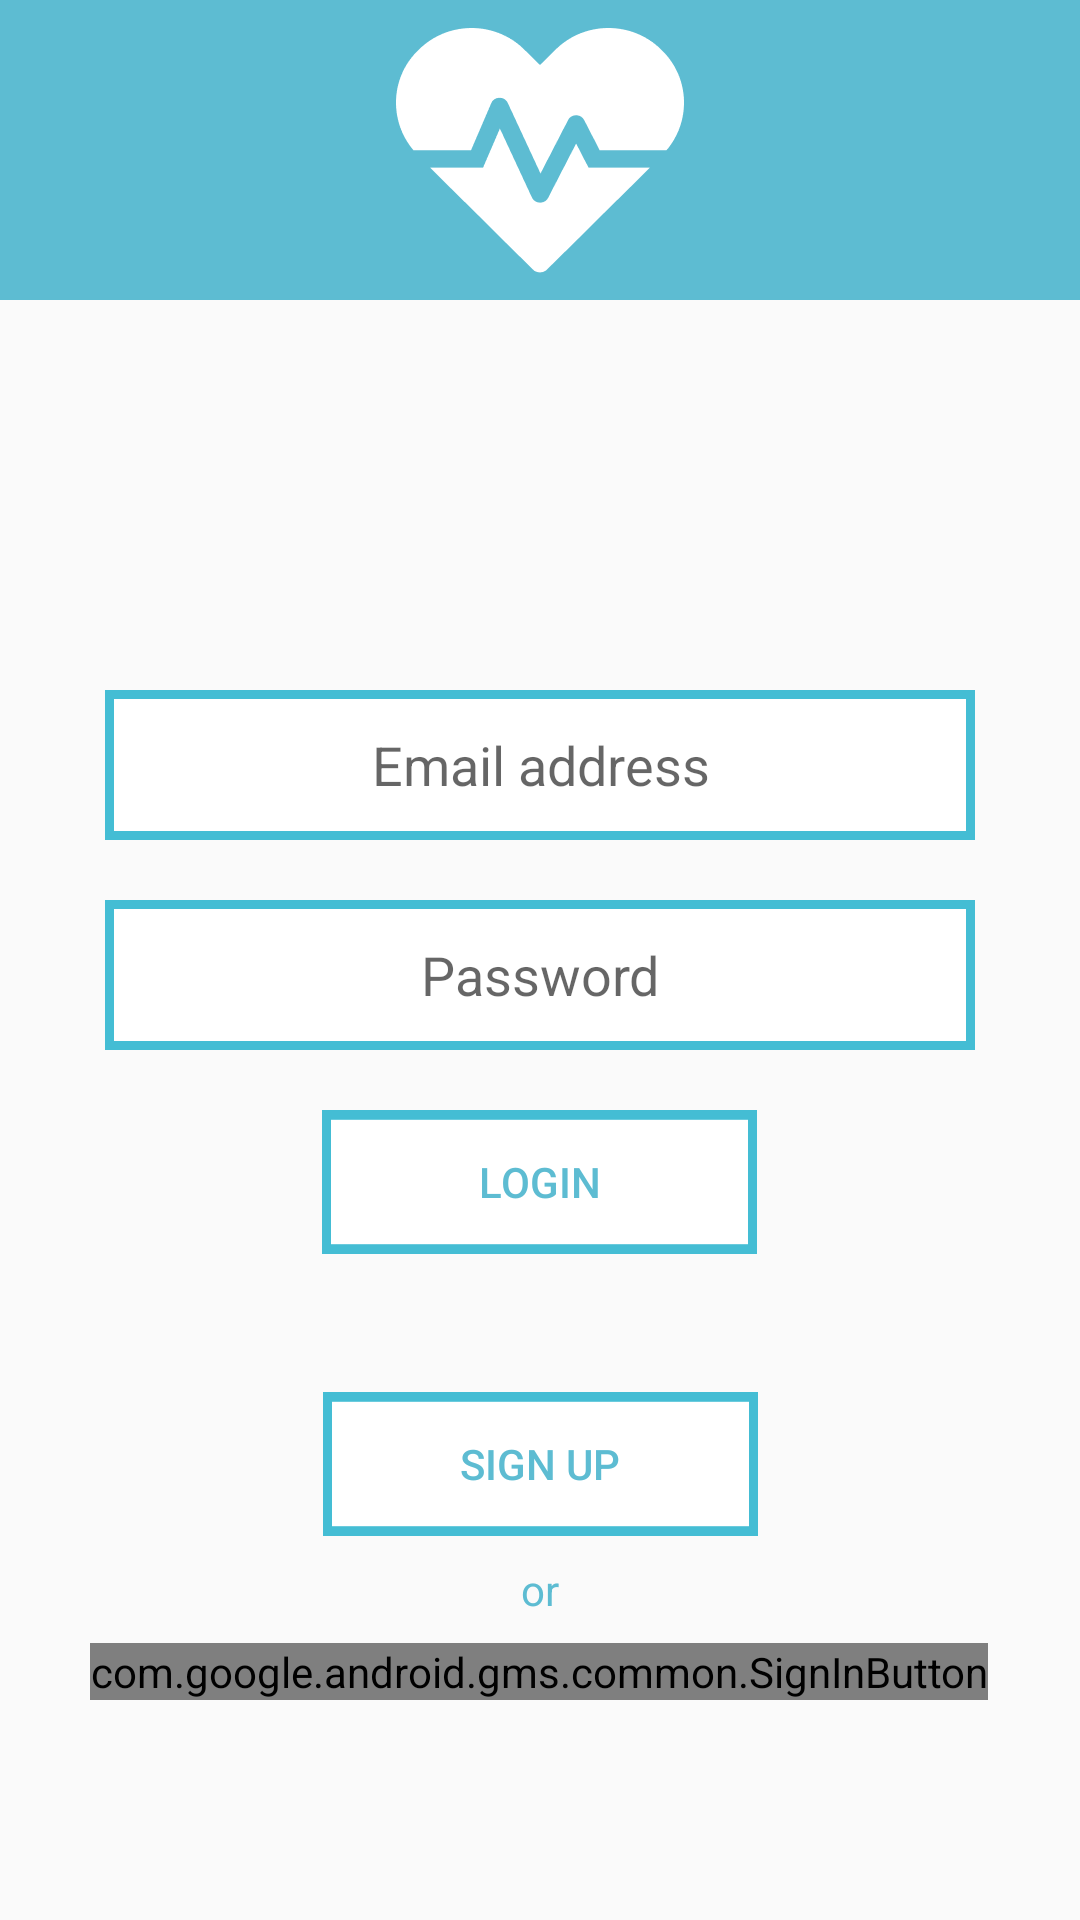

Write the Android layout XML for this screen, with the resource values it uses.
<!-- AndroidManifest.xml: activity theme BlueHeader -->
<!-- res/layout/activity_signin.xml -->
<?xml version="1.0" encoding="utf-8"?>
<androidx.constraintlayout.widget.ConstraintLayout xmlns:android="http://schemas.android.com/apk/res/android"
    xmlns:app="http://schemas.android.com/apk/res-auto"
    xmlns:tools="http://schemas.android.com/tools"
    android:layout_width="match_parent"
    android:layout_height="match_parent"
    tools:context=".SigninActivity">


    <com.google.android.gms.common.SignInButton
        android:id="@+id/googleSignIn"
        android:layout_width="wrap_content"
        android:layout_height="wrap_content"
        app:buttonSize="wide"
        app:layout_constraintBottom_toBottomOf="parent"
        app:layout_constraintEnd_toEndOf="parent"
        app:layout_constraintHorizontal_bias="0.497"
        app:layout_constraintStart_toStartOf="parent"
        app:layout_constraintTop_toTopOf="parent"
        app:layout_constraintVertical_bias="0.882" />

    <ImageView
        android:id="@+id/imageView2"
        android:layout_width="match_parent"
        android:layout_height="100dp"
        app:srcCompat="@color/colorHeader"
        tools:layout_editor_absoluteX="0dp"
        tools:layout_editor_absoluteY="43dp"
        app:layout_constraintTop_toTopOf="parent"/>

    <ImageView
        android:id="@+id/imageView3"
        android:layout_width="wrap_content"
        android:layout_height="wrap_content"
        app:layout_constraintBottom_toBottomOf="@+id/imageView2"
        app:layout_constraintEnd_toEndOf="parent"
        app:layout_constraintStart_toStartOf="@+id/imageView2"
        app:layout_constraintTop_toTopOf="@+id/imageView2"
        app:srcCompat="@drawable/heart_image" />

    <LinearLayout
        android:id="@+id/linearLayout"
        android:layout_width="wrap_content"
        android:layout_height="wrap_content"
        android:gravity="center"
        android:orientation="vertical"
        app:layout_constraintBottom_toTopOf="@+id/googleSignIn"
        app:layout_constraintEnd_toEndOf="parent"
        app:layout_constraintStart_toStartOf="parent"
        app:layout_constraintTop_toBottomOf="@+id/imageView2">

        <EditText
            android:id="@+id/editEmail"
            android:layout_width="wrap_content"
            android:layout_height="wrap_content"
            android:layout_margin="10dp"
            android:background="@drawable/field"
            android:ellipsize="start"
            android:ems="10"
            android:gravity="center"
            android:hint="Email address" />

        <EditText
            android:id="@+id/editPassword"
            android:layout_width="wrap_content"
            android:layout_height="wrap_content"
            android:layout_margin="10dp"
            android:background="@drawable/field"
            android:ellipsize="start"
            android:ems="10"
            android:gravity="center"
            android:hint="Password"
            android:inputType="textPassword" />

        <Button
            android:id="@+id/buttonLogin"
            android:layout_width="wrap_content"
            android:layout_height="wrap_content"
            android:layout_margin="10dp"
            android:background="@drawable/loginclickedstate"
            android:text="LOGIN"
            android:textColor="@drawable/logintextclickedstate" />
    </LinearLayout>

    <Button
        android:id="@+id/buttonRedirectSignUp"
        android:layout_width="wrap_content"
        android:layout_height="wrap_content"
        android:background="@drawable/loginclickedstate"
        android:text="SIGN UP"
        android:textColor="@drawable/logintextclickedstate"
        app:layout_constraintBottom_toTopOf="@+id/googleSignIn"
        app:layout_constraintEnd_toEndOf="parent"
        app:layout_constraintStart_toStartOf="parent"
        app:layout_constraintTop_toBottomOf="@+id/linearLayout" />

    <TextView
        android:id="@+id/textView3"
        android:layout_width="wrap_content"
        android:layout_height="wrap_content"
        android:text="or"
        android:textColor="@color/colorHeader"
        app:layout_constraintBottom_toTopOf="@+id/googleSignIn"
        app:layout_constraintEnd_toEndOf="parent"
        app:layout_constraintStart_toStartOf="parent"
        app:layout_constraintTop_toBottomOf="@+id/buttonRedirectSignUp" />


</androidx.constraintlayout.widget.ConstraintLayout>
<!-- resources referenced by this layout -->
<resources>
  <color name="colorHeader">#5DBCD2</color>
  <!-- drawable field: png bitmap (drawable-hdpi, 435 bytes) -->
  <!-- drawable heart_image: png bitmap (drawable-hdpi, 1807 bytes) -->
  <!-- drawable loginclickedstate (drawable) -->
  <?xml version="1.0" encoding="utf-8"?>
  <selector xmlns:android="http://schemas.android.com/apk/res/android">
      <item android:drawable="@drawable/default_off" android:state_enabled="false" />
      <item android:drawable="@drawable/default_on" android:state_focused="true" />
      <item android:drawable="@drawable/default_on" android:state_pressed="true" />
      <item android:drawable="@drawable/default_on" android:state_selected="true" />
  </selector>
  <!-- drawable logintextclickedstate (drawable) -->
  <?xml version="1.0" encoding="utf-8"?>
  <selector xmlns:android="http://schemas.android.com/apk/res/android">
      <item android:color="#FFFFFF" android:state_pressed="true" />
      <item android:color="#FFFFFF" android:state_focused="true" />
      <item android:color="#5DBCD2" />
  </selector>
  <style name="BlueHeader" parent="AppTheme.NoActionBar">
          <item name="colorPrimaryDark">@color/colorHeader</item>
      </style>
  <!-- drawable default_off: png bitmap (drawable-hdpi, 327 bytes) -->
  <!-- drawable default_on: png bitmap (drawable-hdpi, 287 bytes) -->
  <style name="AppTheme.NoActionBar">
          <item name="windowActionBar">false</item>
          <item name="windowNoTitle">true</item>
      </style>
</resources>
